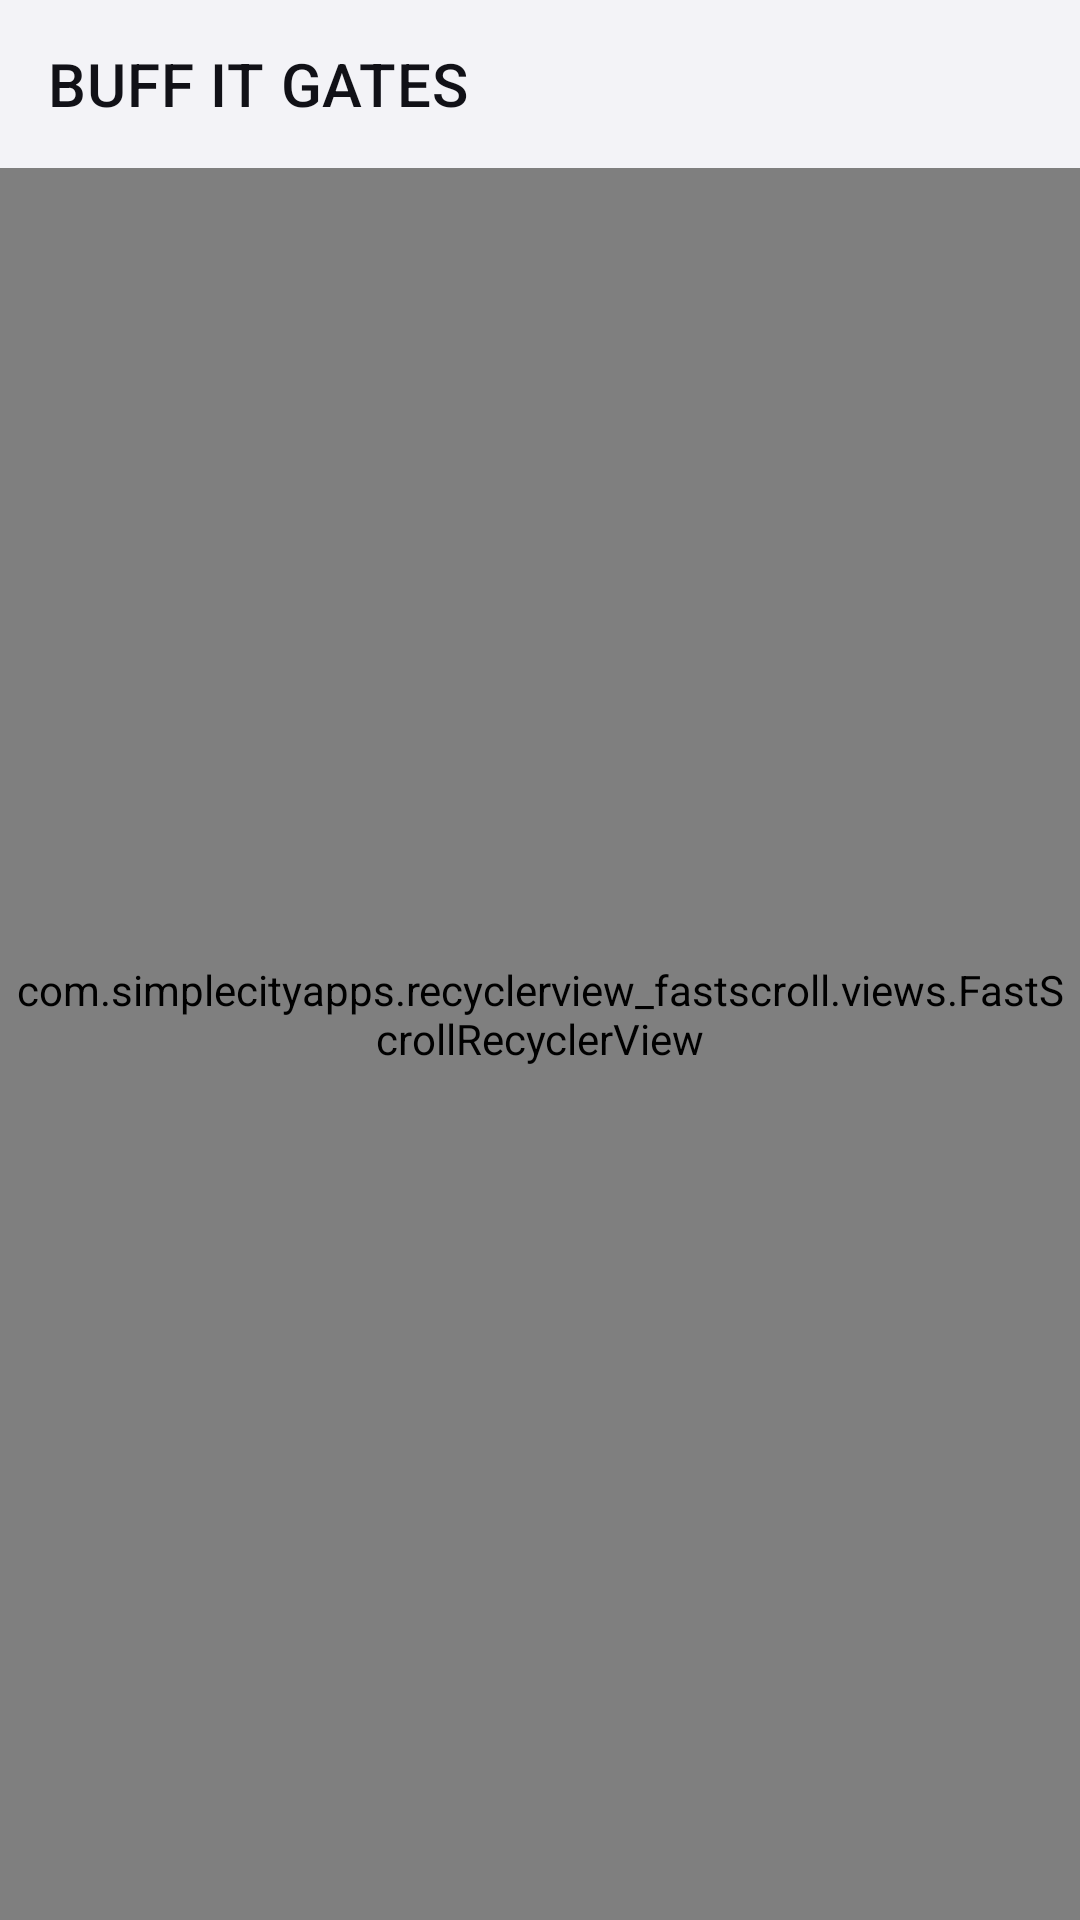

Layout XML and referenced resources for this Android screen:
<!-- AndroidManifest.xml: application theme Theme.Start -->
<!-- res/layout/layout_group.xml -->
<?xml version="1.0" encoding="utf-8"?>
<androidx.coordinatorlayout.widget.CoordinatorLayout xmlns:android="http://schemas.android.com/apk/res/android"
    xmlns:app="http://schemas.android.com/apk/res-auto"
    android:layout_width="match_parent"
    android:layout_height="match_parent"
    android:background="@color/dashboard_bg_off">

    <LinearLayout
        android:layout_width="match_parent"
        android:layout_height="match_parent"
        android:orientation="vertical">

        <include
            layout="@layout/layout_appbar"
            android:layout_width="match_parent"
            android:layout_height="wrap_content" />

        <com.simplecityapps.recyclerview_fastscroll.views.FastScrollRecyclerView
            android:id="@+id/group_list"
            android:layout_width="match_parent"
            android:layout_height="match_parent"
            android:clipToPadding="false"
            android:paddingStart="2dp"
            android:paddingTop="8dp"
            android:paddingEnd="2dp"
            android:paddingBottom="28dp"
            android:scrollbarSize="0dp"
            app:fastScrollAutoHide="true"
            app:fastScrollThumbColor="@color/dashboard_accent"
            app:fastScrollThumbInactiveColor="@color/dashboard_text_tertiary">

        </com.simplecityapps.recyclerview_fastscroll.views.FastScrollRecyclerView>

    </LinearLayout>

</androidx.coordinatorlayout.widget.CoordinatorLayout>
<!-- res/layout/layout_appbar.xml (included above) -->
<?xml version="1.0" encoding="utf-8"?>
<com.google.android.material.appbar.AppBarLayout xmlns:android="http://schemas.android.com/apk/res/android"
    xmlns:app="http://schemas.android.com/apk/res-auto"
    android:id="@+id/appbar"
    android:layout_width="match_parent"
    android:layout_height="?attr/actionBarSize"
    android:background="@android:color/transparent"
    android:elevation="0dp">

    <com.google.android.material.appbar.MaterialToolbar
        android:id="@+id/toolbar"
        android:layout_width="match_parent"
        android:layout_height="match_parent"
        android:background="@android:color/transparent"
        android:theme="?actionBarTheme"
        android:touchscreenBlocksFocus="false"
        app:contentInsetStartWithNavigation="0dp"
        app:navigationIconTint="@color/dashboard_text_primary"
        app:popupTheme="@style/ThemeOverlay.AppCompat.DayNight"
        app:title="@string/app_name"
        app:titleTextColor="@color/dashboard_text_primary" />
</com.google.android.material.appbar.AppBarLayout>
<!-- resources referenced by this layout -->
<resources>
  <color name="dashboard_accent">#E55A1B</color>
  <color name="dashboard_bg_off">#F3F3F7</color>
  <color name="dashboard_text_primary">#111117</color>
  <color name="dashboard_text_tertiary">#A3A3AB</color>
  <string name="app_name" translatable="false">BUFF IT GATES</string>
  <style name="Theme.Start" parent="Theme.MaterialComponents.DayNight">
          <item name="android:navigationBarColor">@android:color/transparent</item>
          <item name="colorPrimary">@android:color/transparent</item>
          <item name="colorPrimaryDark">@android:color/transparent</item>
          <item name="android:backgroundDimEnabled">false</item>
          <item name="android:windowNoTitle">true</item>
          <item name="windowActionBar">false</item>
          <item name="windowNoTitle">true</item>
      </style>
</resources>
